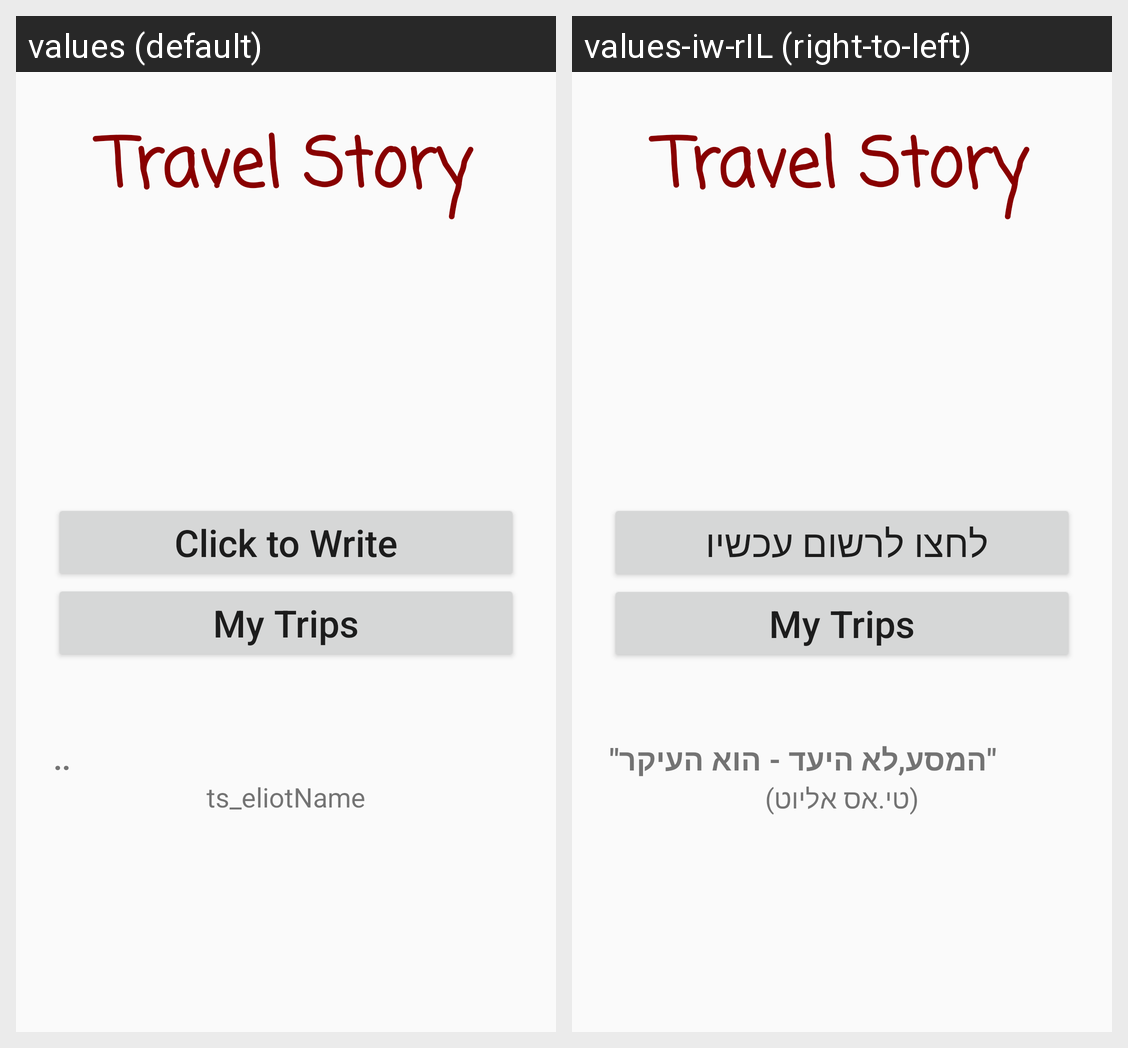

Strings drawn on this Android screen and how each of the app's shown locales translates them:
Android screen res/layout/activity_main.xml rendered under 2 locales, left to right: values (default), values-iw-rIL (right-to-left). Device: Nexus 5 (rendered at 1080×1920; each locale shown at half size, 540×960, under a caption strip naming it); theme AppTheme.
Strings drawn on this screen, with the default value and each locale's value (text and hints the layout hard-codes, and strings that could not be matched under every locale, appear in the picture but are not listed):

travel_story
  values: Travel Story
  values-iw-rIL: Travel Story  [not translated; the default value is used]

click_to_write
  values: Click to Write
  values-iw-rIL: לחצו לרשום עכשיו 

my_tripsBtn
  values: My Trips
  values-iw-rIL: My Trips  [not translated; the default value is used]

ts_eliot
  values: ..
  values-iw-rIL: "המסע,לא היעד - הוא העיקר"

ts_eliotName
  values: ts_eliotName
  values-iw-rIL: (טי.אס אליוט)
